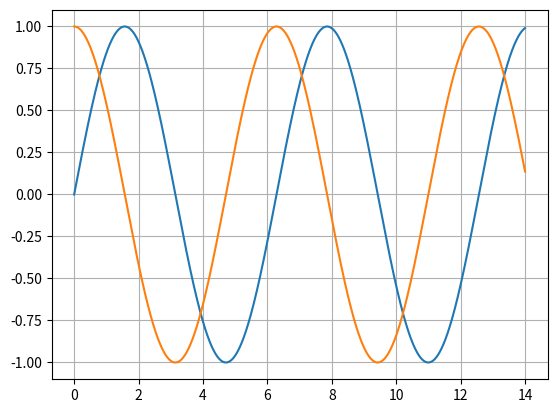

Here is the Python script that generated this plot:
#The Classical Runge-Kutta (RK4) n-ODE system solver
#  Problems:
#  - Division by zero
import numpy as np
import matplotlib.pyplot as plt

#initializes the domain described by independent var 'u'
def domainInit(u_i,u_f,du):
   global samples,u
   samples = int(abs(u_f-u_i)/du)+1
   u = np.linspace(u_i,u_f,samples).tolist()

#initializes the system of equation(s) described by _f,f,u
def systemInit(ind_var,dep_var,expr):
   global f,_f,dim
   f = []
   _f = []
   mod_expr = []
   dim = len(dep_var)
   j=0
   print("Dimension of system = ",dim)
   for ex in expr:
       mod_expr.append(ex.replace(ind_var,"u"))
       for i in range(0,dim):
           mod_expr[j] = mod_expr[j].replace(dep_var[i],"f["+str(i)+"]")
       _f.append(lambda u,f,j : eval(mod_expr[j]))
       print("df["+str(j)+"]/du = "+mod_expr[j])
       j+=1

#putting in initial value(s)
def ivp(ic):
   for i in range(0,dim):
       f.append([])
       f[i].clear()
       f[i].append(ic[i])

#evaluates the expression of the derivative
"""
def evalSys(u,f):
   return float(_f(u,f))
"""

#executes the integration algorithm
def integrator(ind_var,dep_var,u_i,u_f,du,ic,expr):
   domainInit(u_i,u_f,du)
   systemInit(ind_var,dep_var,expr)
   ivp(ic)
   for itr in range(0,samples-1):
       u_ = u[itr]
       f_ = [f[jtr][itr] for jtr in range(0,dim)]
       k1 = [du*_f[jtr](u_,f_,jtr) for jtr in range(0,dim)]
       k2 = [du*_f[jtr](u_+du/2.0,[f_[ktr]+k1[ktr]/2.0 for ktr in range(0,dim)],jtr) for jtr in range(0,dim)]
       k3 = [du*_f[jtr](u_+du/2.0,[f_[ktr]+k2[ktr]/2.0 for ktr in range(0,dim)],jtr) for jtr in range(0,dim)]
       k4 = [du*_f[jtr](u_+du,[f_[ktr]+k3[ktr] for ktr in range(0,dim)],jtr) for jtr in range(0,dim)]
       #print("f_=",f_)
       #print("_f["+str(itr)+"]=",_f[0](u_,f_)) 
       for jtr in range(0,dim):
           f[jtr].append(f_[jtr] + (k1[jtr]+2*k2[jtr]+2*k3[jtr]+k4[jtr])/6.0)
   return u,f

#front-end
def interactive():
   u,f = integrator("t",["x","v"],0.0,14.0,0.01,[0.0,1.0],["v","-x"])
   plt.grid()
   plt.plot(u,f[0],u,f[1])
  
#let's roll, baby!
interactive()